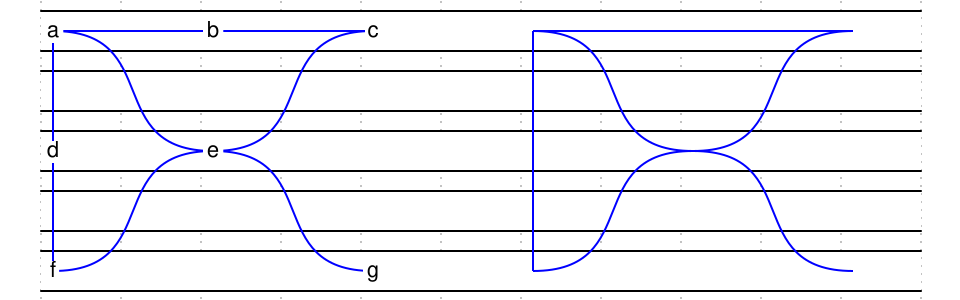

The timing diagram above was drawn with WaveDrom. Write its source.

{
    signal: [
        { wave: "=..........", node: "a.b.c.A.B.C" },
        { wave: "=.........." },
        { wave: "=..........", node: "d.e...D.E.." },
        { wave: "=.........." },
        { wave: "=..........", node: "f...g.F...G" },
    ],
    edge: [
		"a~e", "A~E",
		"e~g", "E~G",

		"c~e", "C~E",
		"e~f", "E~F",

		"a~b", "A~B",
		"c~b", "C~B",

		"a~d", "A~D",
		"f~d", "F~D",
    ]
}